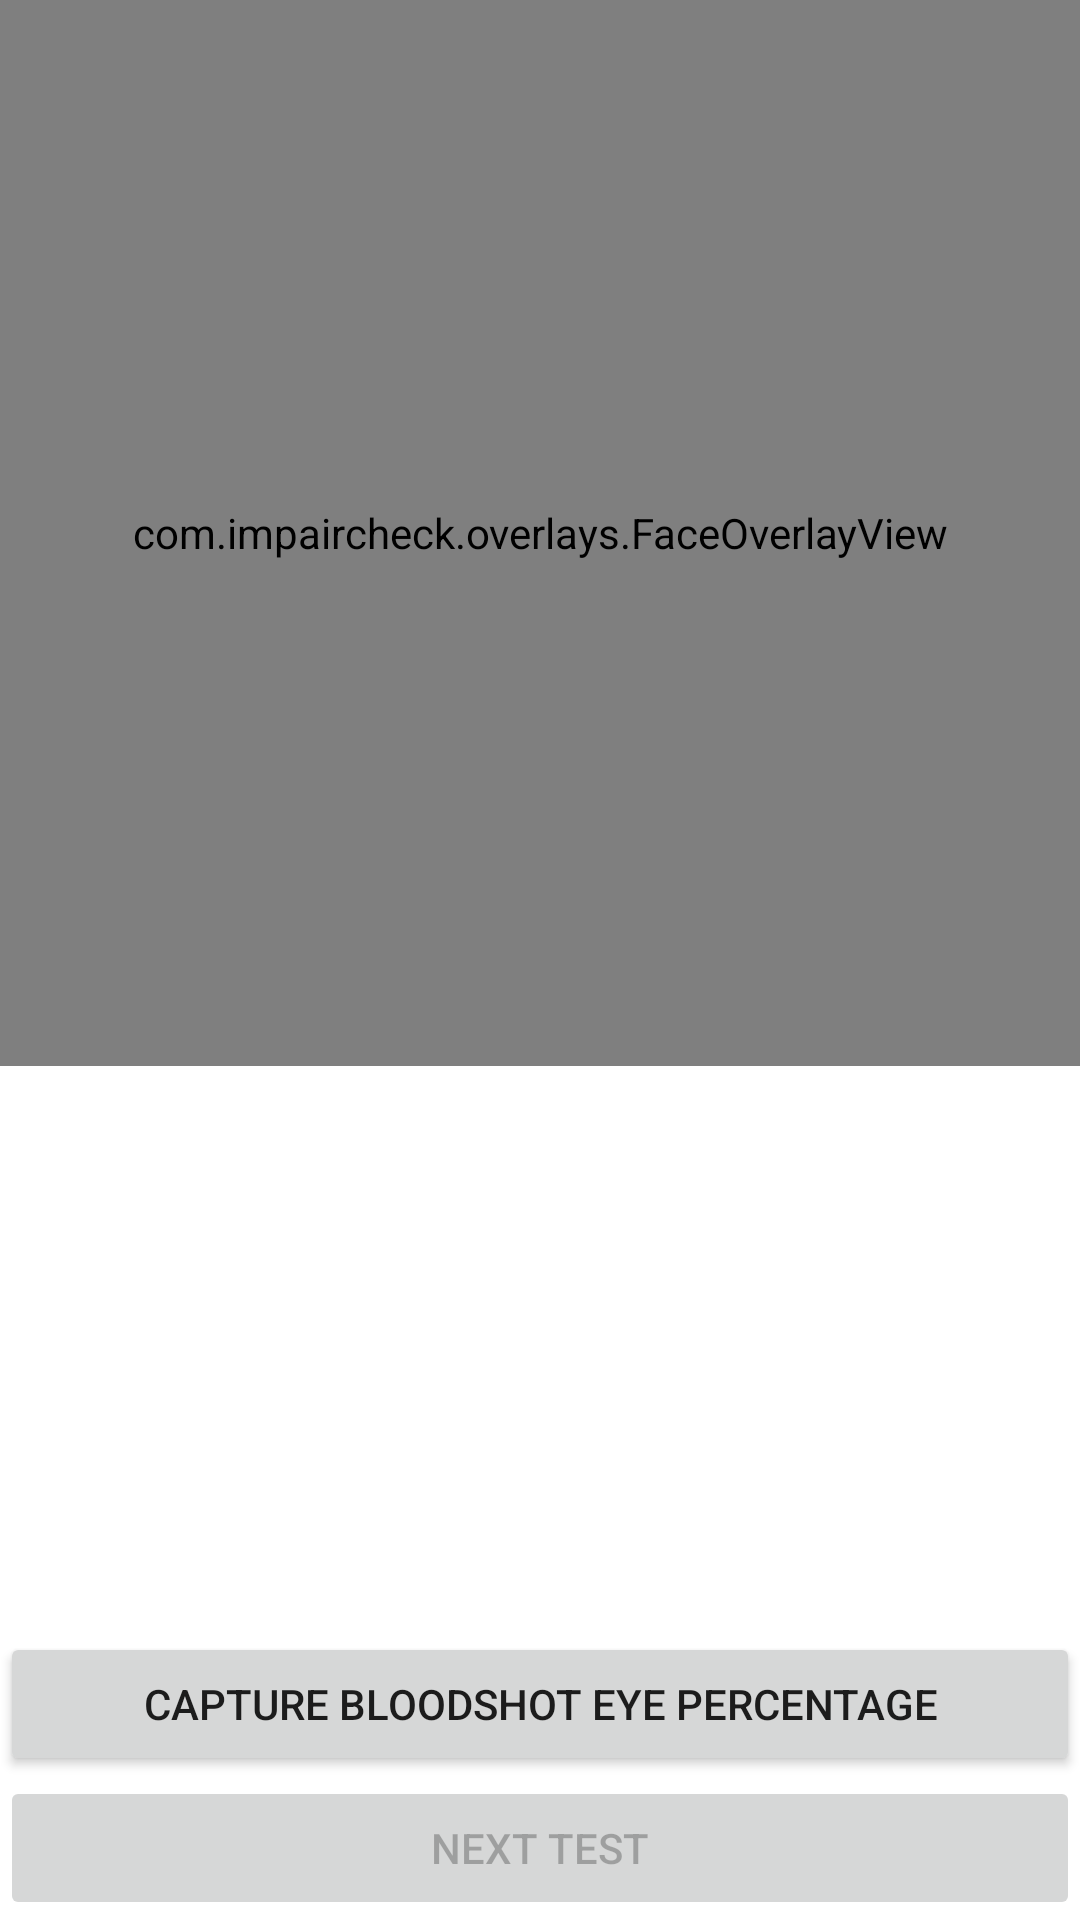

Produce the Android XML layout that renders to this screen, including the resource entries it uses.
<!-- AndroidManifest.xml: application theme AppTheme -->
<!-- res/layout/fragment_gallery.xml -->
<?xml version="1.0" encoding="utf-8"?>
<RelativeLayout xmlns:android="http://schemas.android.com/apk/res/android"
    xmlns:app="http://schemas.android.com/apk/res-auto"
    xmlns:tools="http://schemas.android.com/tools"
    android:layout_width="match_parent"
    android:layout_height="match_parent">



    <androidx.constraintlayout.widget.ConstraintLayout
        android:layout_width="match_parent"
        android:layout_height="match_parent"
        android:layout_above="@id/tvLeftRedPercentage"
        android:layout_marginBottom="@dimen/bottom_sheet_peek_height">

        <TextView
            android:id="@+id/tvPlaceholder"
            android:layout_width="match_parent"
            android:layout_height="match_parent"
            android:gravity="center"
            android:text="@string/tv_gallery_placeholder"
            app:layout_constraintTop_toTopOf="parent" />

        <RelativeLayout
            android:layout_width="match_parent"
            android:layout_height="match_parent"
            android:layout_marginBottom="@dimen/bottom_sheet_peek_height">

            <ImageView
                android:id="@+id/imageResult"
                android:layout_width="match_parent"
                android:layout_height="match_parent"
                android:contentDescription="@null"
                android:scaleType="fitStart"
                android:visibility="gone" />

            <VideoView
                android:id="@+id/videoView"
                android:layout_width="match_parent"
                android:layout_height="match_parent"
                android:visibility="gone" />

            <com.impaircheck.overlays.FaceOverlayView
                android:id="@+id/overlay"
                android:layout_width="match_parent"
                android:layout_height="match_parent"
                android:layout_centerInParent="true" />

            <androidx.core.widget.ContentLoadingProgressBar
                android:id="@+id/progress"
                style="?android:attr/progressBarStyle"
                android:layout_width="50dp"
                android:layout_height="50dp"
                android:layout_centerInParent="true"
                android:indeterminate="true"
                android:theme="@style/AppThemeProgressStyle"
                android:visibility="gone" />

        </RelativeLayout>

    </androidx.constraintlayout.widget.ConstraintLayout>














    <TextView
        android:id="@+id/tvLeftRedPercentage"
        android:layout_width="match_parent"
        android:layout_height="wrap_content"
        android:padding="10dp"
        android:textSize="18sp"
        android:textStyle="bold"
        android:textColor="@android:color/holo_red_dark"
        android:layout_above="@id/tvRightRedPercentage"/>

    <TextView
        android:id="@+id/tvRightRedPercentage"
        android:layout_width="match_parent"
        android:layout_height="wrap_content"
        android:padding="10dp"
        android:textSize="18sp"
        android:textStyle="bold"
        android:textColor="@android:color/holo_red_dark"
        android:layout_above="@id/capture_eye_button"/>

    <Button
        android:id="@+id/capture_eye_button"
        android:layout_width="match_parent"
        android:layout_height="wrap_content"
        android:layout_above="@+id/next_button"
        android:text="capture bloodshot eye percentage" />


    <Button
        android:id="@+id/next_button"
        android:layout_width="match_parent"
        android:layout_height="wrap_content"
        android:text="Next test"
        android:enabled="false"
        android:layout_alignParentBottom="true" />





</RelativeLayout>
<!-- resources referenced by this layout -->
<resources>
  <color name="mp_color_primary">#007F8B</color>
  <dimen name="bottom_sheet_peek_height">50dp</dimen>
  <string name="tv_gallery_placeholder">Click + to add an image or a video
          to begin running the face landmarker.</string>
  <style name="AppThemeProgressStyle">
          <item name="colorAccent">@color/mp_color_primary_variant</item>
      </style>
  <style name="AppTheme" parent="Theme.MaterialComponents.Light.NoActionBar">
          
          <item name="colorPrimary">@color/mp_color_primary</item>
          <item name="colorPrimaryVariant">@color/mp_color_primary_variant</item>
          <item name="colorPrimaryDark">@color/mp_color_primary_dark</item>
          
          <item name="colorSecondary">@color/mp_color_secondary</item>
          <item name="colorSecondaryVariant">@color/mp_color_secondary_variant</item>
          <item name="colorError">@color/mp_color_error</item>
          
          <item name="android:statusBarColor">?attr/colorPrimary</item>
          
      </style>
  <color name="mp_color_primary_variant">#12B5CB</color>
  <color name="mp_color_primary_dark">#00676D</color>
  <color name="mp_color_secondary">#FBBC04</color>
  <color name="mp_color_secondary_variant">#F9AB00</color>
  <color name="mp_color_error">#B00020</color>
</resources>
